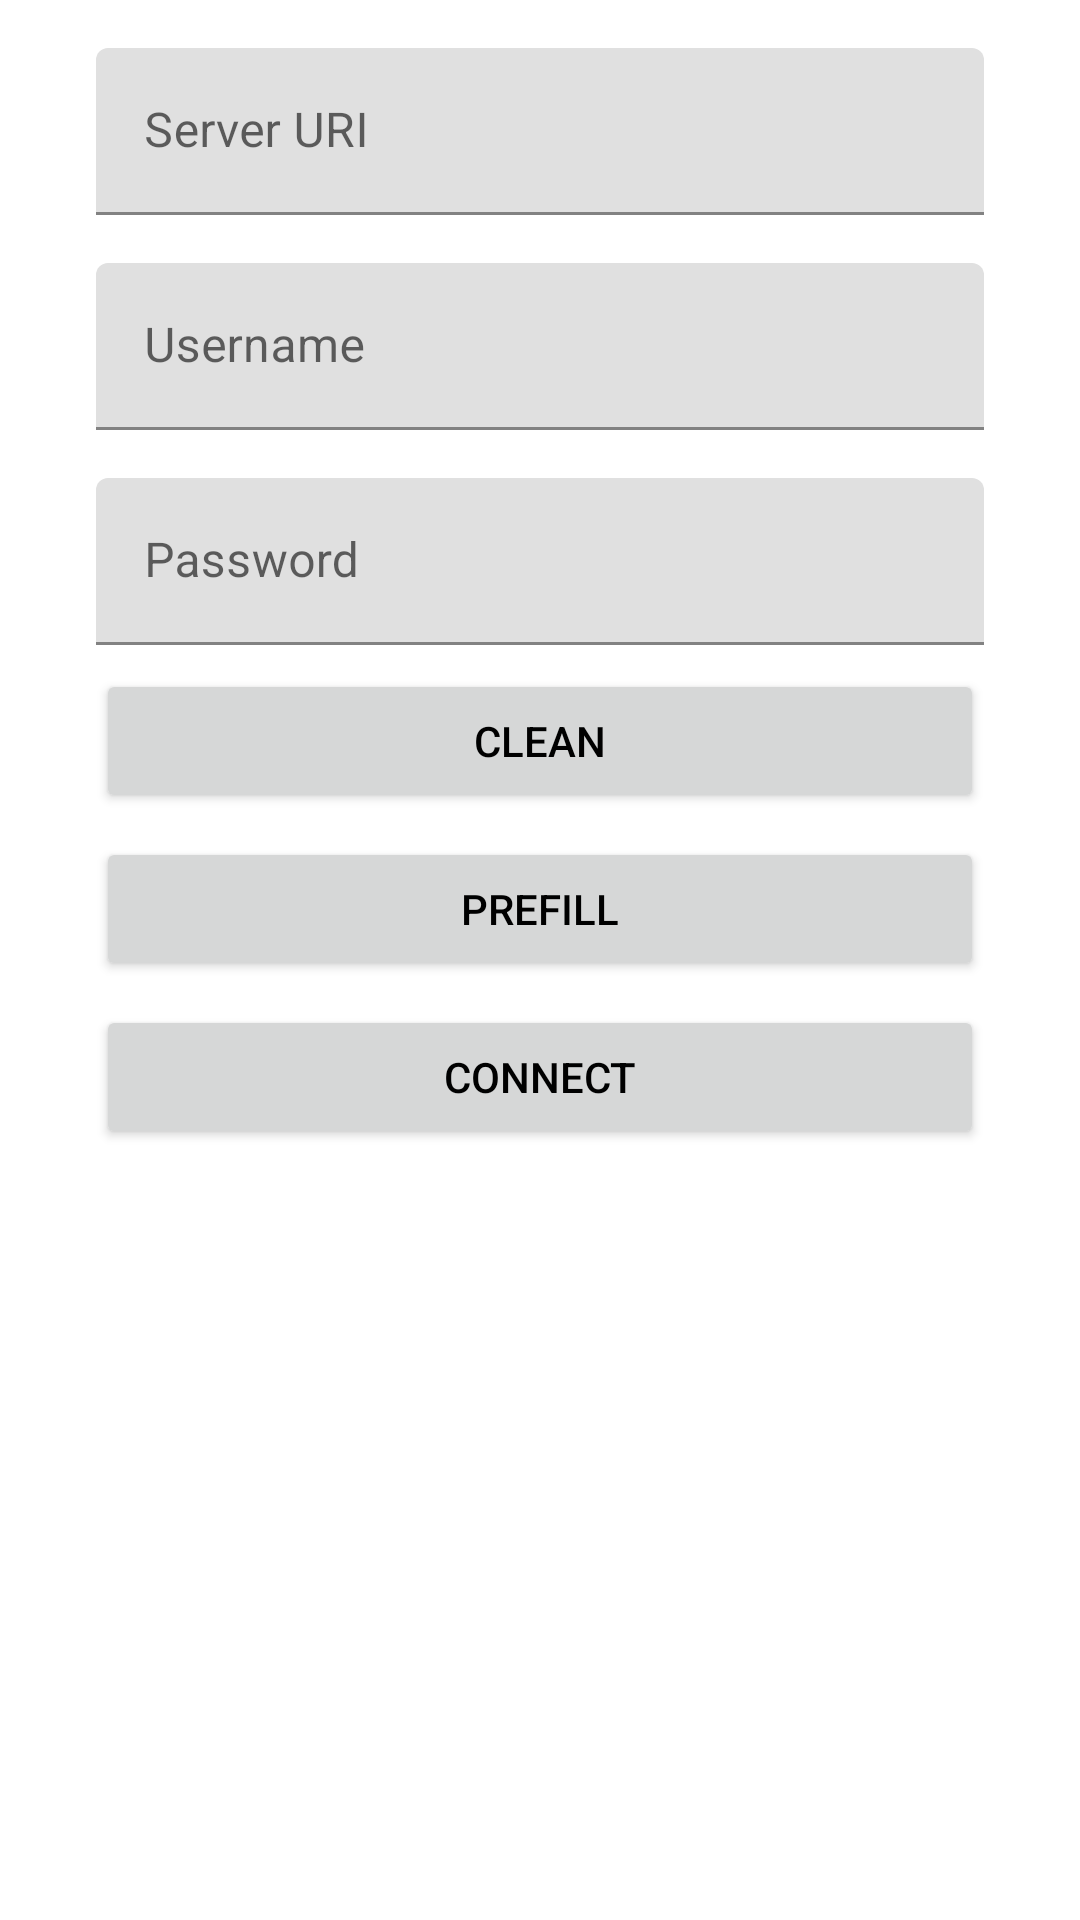

Produce the Android XML layout that renders to this screen, including the resource entries it uses.
<!-- AndroidManifest.xml: application theme Theme.ZMCI -->
<!-- res/layout/fragment_connect.xml -->
<?xml version="1.0" encoding="utf-8"?>
<LinearLayout xmlns:android="http://schemas.android.com/apk/res/android"
    xmlns:tools="http://schemas.android.com/tools"
    android:layout_width="match_parent"
    android:layout_height="match_parent"
    android:orientation="vertical"
    android:theme="@style/ThemeDetection"
    tools:context=".mqtt.ConnectFragment">

    <com.google.android.material.textfield.TextInputLayout
        android:id="@+id/textview_server_uri"
        android:layout_width="match_parent"
        android:layout_height="wrap_content"
        android:layout_marginStart="32dp"
        android:layout_marginTop="16dp"
        android:layout_marginEnd="32dp"
        android:hint="@string/server_uri_text"
        android:importantForAutofill="no"
        tools:ignore="TextFields" >

        <com.google.android.material.textfield.TextInputEditText
            android:id="@+id/edittext_server_uri"
            android:layout_width="match_parent"
            android:layout_height="wrap_content"/>
    </com.google.android.material.textfield.TextInputLayout>



















    <com.google.android.material.textfield.TextInputLayout
        android:id="@+id/textview_username"
        android:layout_width="match_parent"
        android:layout_height="wrap_content"
        android:layout_marginStart="32dp"
        android:layout_marginTop="16dp"
        android:layout_marginEnd="32dp"
        android:hint="@string/username_text"
        android:importantForAutofill="no"
        tools:ignore="TextFields" >

        <com.google.android.material.textfield.TextInputEditText
            android:id="@+id/edittext_username"
            android:layout_width="match_parent"
            android:layout_height="wrap_content"/>

    </com.google.android.material.textfield.TextInputLayout>

    <com.google.android.material.textfield.TextInputLayout
        android:id="@+id/textview_password"
        android:layout_width="match_parent"
        android:layout_height="wrap_content"
        android:layout_marginStart="32dp"
        android:layout_marginTop="16dp"
        android:layout_marginEnd="32dp"
        android:hint="@string/password_text"
        android:importantForAutofill="no"
        tools:ignore="TextFields" >

        <com.google.android.material.textfield.TextInputEditText
            android:id="@+id/edittext_password"
            android:layout_width="match_parent"
            android:inputType="textPassword"
            android:layout_height="wrap_content"/>

    </com.google.android.material.textfield.TextInputLayout>

    <Button
        android:id="@+id/button_clean"
        android:layout_width="match_parent"
        android:layout_height="wrap_content"
        android:layout_marginStart="32dp"
        android:layout_marginTop="8dp"
        android:layout_marginEnd="32dp"
        android:text="@string/button_clean_text" />

    <Button
        android:id="@+id/button_prefill"
        android:layout_width="match_parent"
        android:layout_height="wrap_content"
        android:layout_marginStart="32dp"
        android:layout_marginTop="8dp"
        android:layout_marginEnd="32dp"
        android:text="@string/button_prefill_text" />

    <Button
        android:id="@+id/button_connect"
        android:layout_width="match_parent"
        android:layout_height="wrap_content"
        android:layout_marginStart="32dp"
        android:layout_marginTop="8dp"
        android:layout_marginEnd="32dp"
        android:text="@string/button_connect_text" />

</LinearLayout>
<!-- resources referenced by this layout -->
<resources>
  <string name="button_clean_text">Clean</string>
  <string name="button_connect_text">Connect</string>
  <string name="button_prefill_text">Prefill</string>
  <string name="client_id_text">Client ID</string>
  <string name="password_text">Password</string>
  <string name="server_uri_text">Server URI</string>
  <string name="username_text">Username</string>
  <style name="ThemeDetection" parent="Theme.AppCompat.Light">
          <item name="colorPrimary">@color/lime</item>
          <item name="colorPrimaryDark">@color/lime_dark</item>
          <item name="colorAccent">@color/lime</item>
      </style>
  <style name="Theme.ZMCI" parent="Theme.MaterialComponents.DayNight.DarkActionBar">
          
          <item name="colorPrimary">@color/purple_500</item>
          <item name="colorPrimaryVariant">@color/purple_700</item>
          <item name="colorOnPrimary">@color/white</item>
          
          <item name="colorSecondary">@color/teal_200</item>
          <item name="colorSecondaryVariant">@color/teal_700</item>
          <item name="colorOnSecondary">@color/black</item>
          
          <item name="android:statusBarColor">?attr/colorPrimaryVariant</item>
          
          <item name="colorPrimaryDark">@color/colorPrimaryDark</item>
          <item name="colorAccent">@color/colorAccent</item>
          <item name="android:textColor">@color/black</item>
          <item name="android:textColorHint">@color/colorText</item>
          <item name="colorControlNormal">@color/colorText</item>
          <item name="colorControlActivated">@color/colorText</item>
      </style>
  <color name="lime">#BCE24A</color>
  <color name="lime_dark">#9dbf35</color>
  <color name="purple_500">#FF6200EE</color>
  <color name="purple_700">#FF3700B3</color>
  <color name="white">#FFFFFFFF</color>
  <color name="teal_200">#FF03DAC5</color>
  <color name="teal_700">#FF018786</color>
  <color name="black">#FF000000</color>
  <color name="colorPrimaryDark">#51d8c7</color>
  <color name="colorAccent">#51d8c7</color>
  <color name="colorText">#FFFFFF</color>
</resources>
